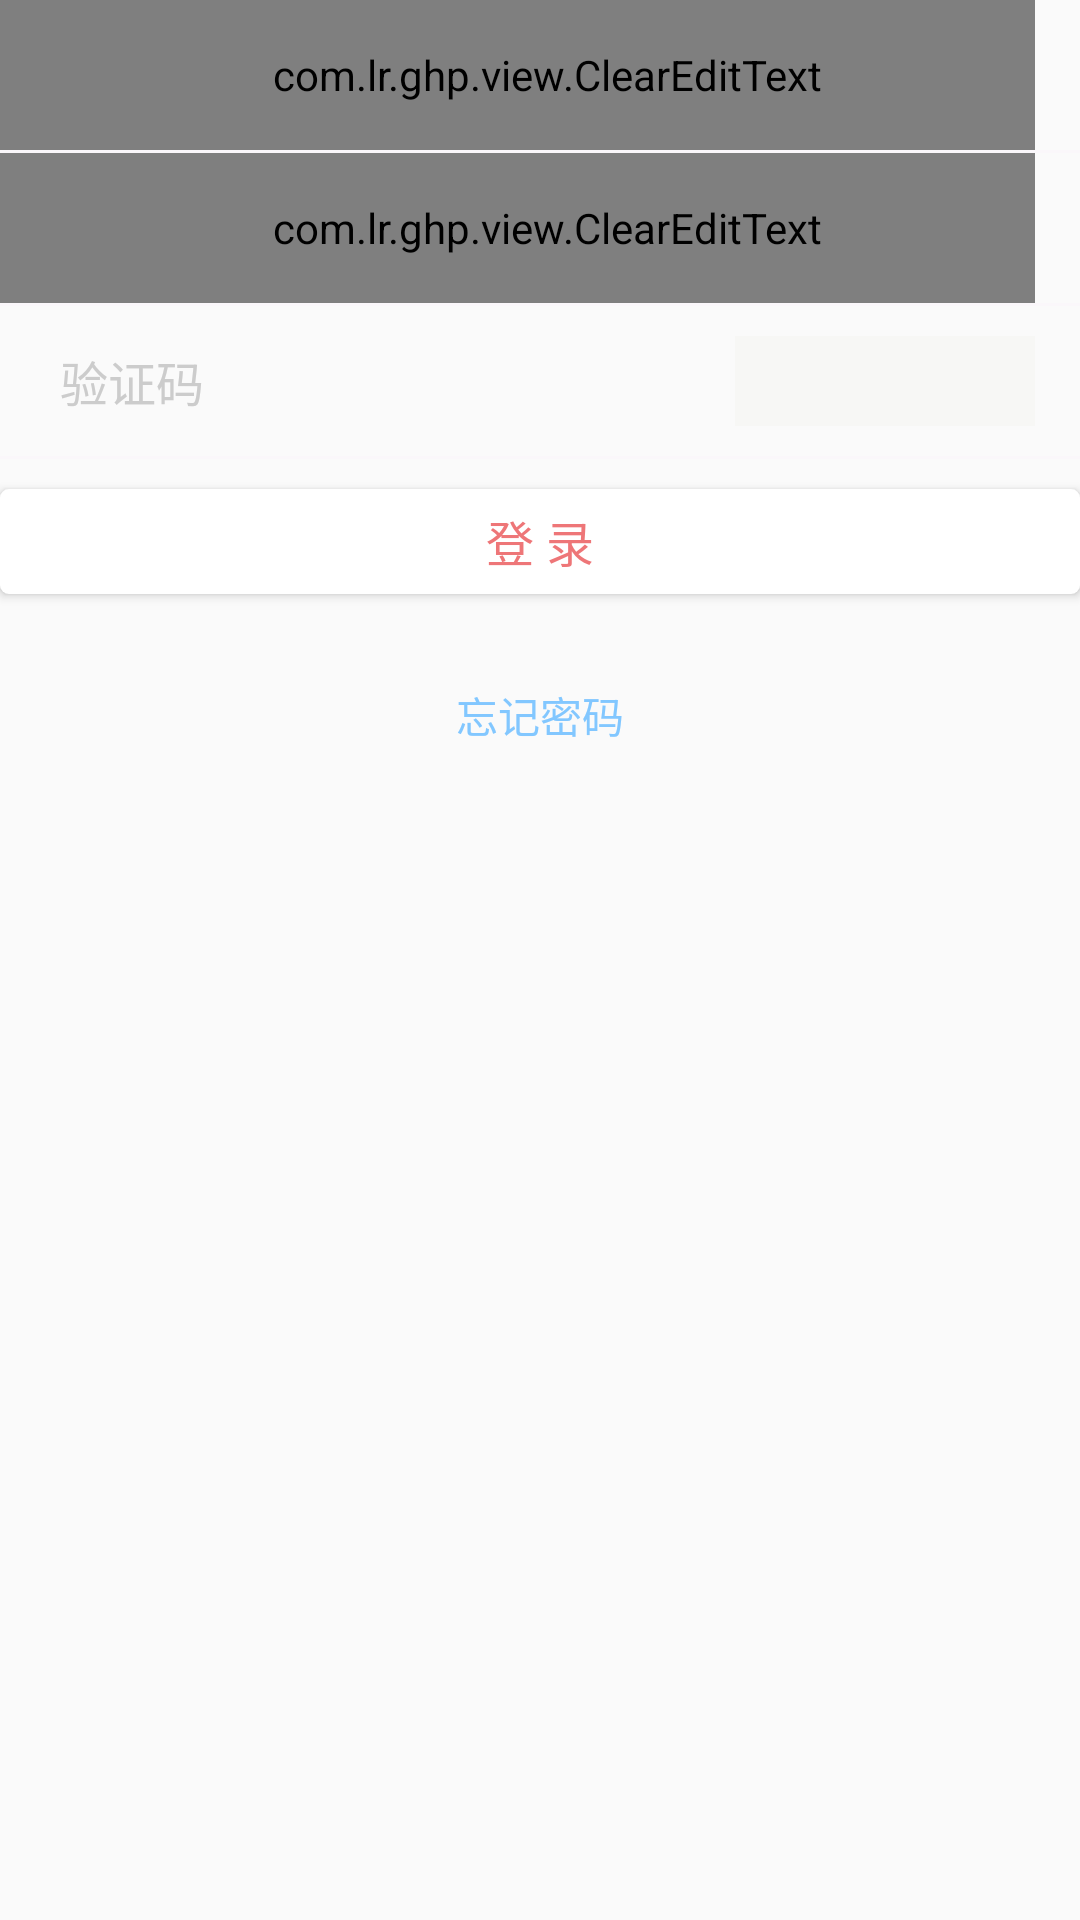

Reconstruct the res/layout file that produces this screen, plus the resources it refers to.
<!-- AndroidManifest.xml: application theme AppTheme -->
<!-- res/layout/user_login_layout.xml -->
<?xml version="1.0" encoding="utf-8"?>
<LinearLayout xmlns:android="http://schemas.android.com/apk/res/android"
    android:orientation="vertical"
    android:layout_width="match_parent"
    android:layout_height="wrap_content"
    android:layout_marginLeft="26dp"
    android:layout_marginRight="26dp">


    <com.lr.ghp.view.ClearEditText
        android:id="@+id/txtUserName_login"
        android:layout_width="match_parent"
        android:layout_height="50dp"
        android:imeOptions="actionUnspecified"
        android:maxLines="1"
        android:ems="10"
        android:singleLine="true"
        android:hint="用户名/手机号"
        android:text=""
        android:textSize="16sp"
        android:paddingLeft="20dp"
        android:layout_marginRight="15dp"
        android:textColor="@color/text_gray_color"
        android:textColorHint="@color/text_hint_color"
        android:background="@null"
        android:textCursorDrawable="@drawable/line_text_cursor"/>

    <View style="@style/account_ledgement3"/>

    <com.lr.ghp.view.ClearEditText
        android:id="@+id/txtPassword_login"
        android:layout_width="match_parent"
        android:layout_height="50dp"
        android:imeOptions="actionUnspecified"
        android:inputType="textPassword"
        android:maxLines="1"
        android:maxLength="32"
        android:singleLine="true"
        android:paddingLeft="20dp"
        android:layout_marginRight="15dp"
        android:hint="密码"
        android:text=""
        android:textCursorDrawable="@drawable/line_text_cursor"
        android:textColor="@color/text_gray_color"
        android:textSize="16sp"
        android:textColorHint="@color/text_hint_color"
        android:background="@null"
        />

    <View style="@style/account_ledgement3"/>
    <RelativeLayout
        android:id="@+id/layoutCode_login"
        android:layout_width="match_parent"
        android:layout_height="wrap_content">

        <EditText
            android:id="@+id/txtCode_login"
            android:layout_width="match_parent"
            android:layout_height="50dp"
            android:maxLength="4"
            android:imeOptions="actionDone"
            android:layout_alignParentLeft="true"
            android:paddingLeft="20dp"
            android:hint="验证码"
            android:inputType="number"
            android:maxLines="1"
            android:singleLine="true"
            android:text=""
            android:textCursorDrawable="@drawable/line_text_cursor"
            android:textColor="@color/text_gray_color"
            android:textSize="16sp"
            android:textColorHint="@color/text_hint_color"
            android:background="@null"
            />
        <RelativeLayout
            android:layout_width="100dp"
            android:layout_height="30dp"
            android:layout_centerVertical="true"
            android:layout_marginRight="15dp"
            android:layout_alignParentRight="true"
            android:gravity="center">
            <ImageView
                android:id="@+id/imgCode_login"
                android:layout_width="100dp"
                android:layout_height="30dp"
                android:background="@color/image_code_bg"
            android:scaleType="fitXY" />
            <ProgressBar
                android:id="@+id/login_code_progressbar"
                android:layout_width="20dp"
                android:layout_height="20dp"
                android:layout_centerHorizontal="true"
                android:layout_centerVertical="true"
                android:indeterminateDrawable="@drawable/progress_medium"/>
            <TextView
                android:id="@+id/login_code_tip"
                android:layout_width="match_parent"
                android:layout_height="match_parent"
                android:gravity="center"
                android:text="点击刷新"
                android:textSize="12sp"
                android:textColor="@color/graytextcolor_be"
                android:visibility="gone"/>
        </RelativeLayout>

    </RelativeLayout>
    <View style="@style/account_ledgement3"/>
    <TextView
        android:id="@+id/error_tip_login"
        android:layout_width="match_parent"
        android:layout_height="wrap_content"
        android:paddingTop="5dp"
        android:paddingBottom="5dp"
        android:layout_marginTop="10dp"
        android:background="@drawable/circle_wine_red"
        android:gravity="center_vertical"
        android:paddingLeft="15dp"
        android:text="您的密码输入有误。"
        android:textColor="@color/white"
        android:textSize="14sp"
        android:visibility="gone"/>
    <Button
        android:id="@+id/goLoginBtn"
        android:layout_width="match_parent"
        android:layout_height="35dp"
        android:layout_marginTop="10dp"
        android:text="登 录"
        android:textSize="16sp"
        android:textColor="@color/home_item_high"
        android:background="@drawable/login_btn"/>

    <TextView
        android:id="@+id/forget_pwd"
        android:layout_width="match_parent"
        android:layout_height="wrap_content"
        android:layout_alignParentLeft="true"
        android:layout_weight="1"
        android:gravity="center_horizontal"
        android:padding="30dp"
        android:text="忘记密码"
        android:textSize="14sp"
        android:textColor="@color/text_forgetpwd_regist"/>

</LinearLayout>
<!-- resources referenced by this layout -->
<resources>
  <color name="graytextcolor_be">#bebebe</color>
  <color name="home_item_high">#EE7678</color>
  <color name="image_code_bg">#f7f7f5</color>
  <color name="text_forgetpwd_regist">#82c7FF</color>
  <color name="text_gray_color">#222222</color>
  <color name="text_hint_color">#cccccc</color>
  <color name="white">#FFFFFFFF</color>
  <!-- drawable circle_wine_red (drawable) -->
  <?xml version="1.0" encoding="utf-8"?>
  <layer-list xmlns:android="http://schemas.android.com/apk/res/android" android:shape= "rectangle">
      
      <item>
          <shape>
              <corners android:topRightRadius="3dp" android:bottomRightRadius="3dp" android:topLeftRadius="3dp" android:bottomLeftRadius="3dp"/>
              <solid android:color="@color/wine_red"/>
          </shape>
      </item>
  
  </layer-list>
  <!-- drawable login_btn (drawable) -->
  <?xml version="1.0" encoding="utf-8"?>
  <layer-list xmlns:android="http://schemas.android.com/apk/res/android" android:shape= "rectangle">
      
      <item>
          <shape>
              <corners
                  android:topRightRadius="3dp"
                  android:bottomRightRadius="3dp"
                  android:topLeftRadius="3dp"
                  android:bottomLeftRadius="3dp"/>
              <solid android:color="@color/white"/>
          </shape>
      </item>
  </layer-list>
  <!-- drawable progress_medium (drawable) -->
  <?xml version="1.0" encoding="utf-8"?>
  <animated-rotate xmlns:android="http://schemas.android.com/apk/res/android"
      android:drawable="@drawable/spinner_48_inner_holo"
      android:fromDegrees="0"
      android:pivotX="50.0%"
      android:pivotY="50.0%"
      android:toDegrees="360" />
  <style name="account_ledgement3">
          <item name="android:layout_width">match_parent</item>
          <item name="android:layout_height">1dp</item>
          <item name="android:background">@color/available_balance</item>
      </style>
  <style name="AppTheme" parent="Theme.AppCompat.Light.DarkActionBar">
          
      </style>
  <color name="wine_red">#40ff5858</color>
  <color name="available_balance">#FAF7FA</color>
</resources>
